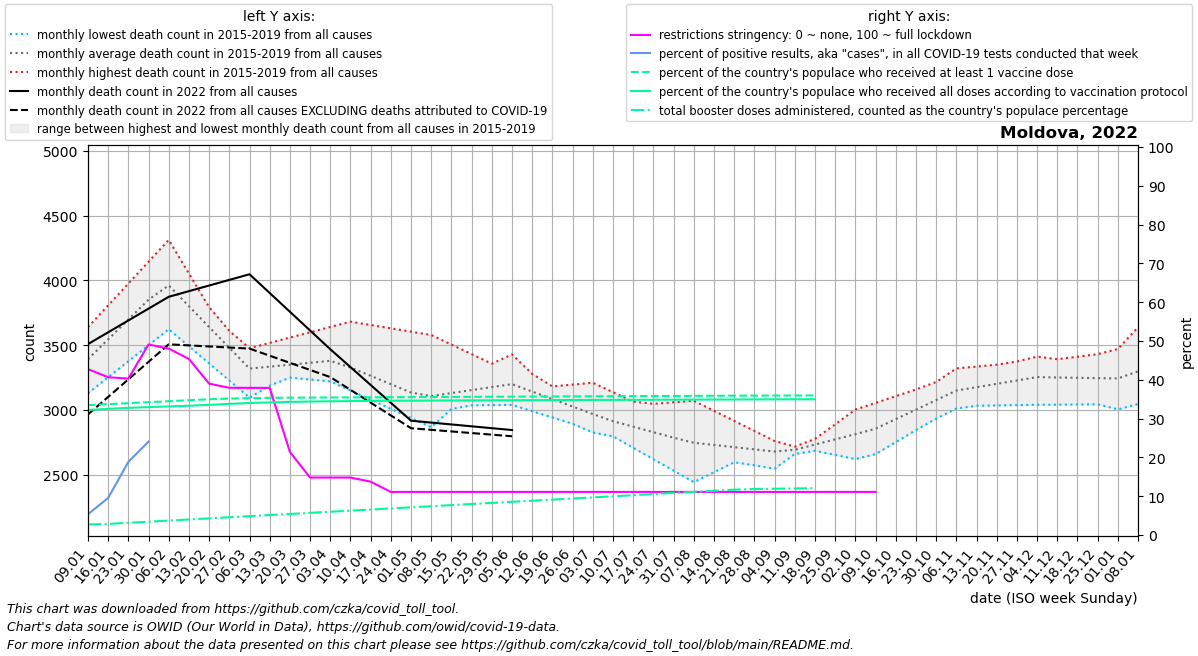

The file beside this chart, header and first rows:
date, location, time_unit, time, deaths_2010_all_ages, deaths_2011_all_ages, deaths_2012_all_ages, deaths_2013_all_ages, deaths_2014_all_ages, deaths_2015_all_ages, deaths_2016_all_ages, deaths_2017_all_ages, deaths_2018_all_ages, deaths_2019_all_ages, deaths_2020_all_ages, deaths_2021_all_ages, deaths_2022_all_ages, new_deaths, new_cases_smoothed, new_tests_smoothed, positive_test_percent, stringency_index, people_vaccinated, people_fully_vaccinated
2022-01-09, Moldova, monthly, 1, , , , , , , 3593, 3638, 3128, 3205, 3045, 4671, 3507, 543.0, 3007, 55789, 5.348, 42.75, 1024987, 986404
2022-01-16, Moldova, monthly, 2, , , , , , , 3716, 3807, 3252, 3402, 3153, 4490, 3599, 499.0, 6325, 65394, 9.553, 40.67, 1032663, 995374
2022-01-23, Moldova, monthly, 3, , , , , , , 3840, 3975, 3375, 3598, 3261, 4309, 3690, 455.0, 15271, 80114, 18.84, 40.31, 1040339, 1003125
2022-01-30, Moldova, monthly, 4, , , , , , , 3964, 4144, 3499, 3795, 3369, 4128, 3782, 411.0, 27252, 12754, 24.07, 49.1, 1048015, 1009081
2022-02-06, Moldova, monthly, 5, , , , , , 4013, 3866, 4312, 3623, 3992, 3477, 4019, 3873, 367.0, 27049, , , 48.03, 1055691, 1014559
2022-02-13, Moldova, monthly, 6, , , , , , 3879, 3767, 4052, 3491, 3813, 3382, 3910, 3916, 418.8, 22490, , , 45.37, 1063366, 1020089
2022-02-20, Moldova, monthly, 7, , , , , , 3744, 3669, 3793, 3358, 3634, 3288, 3800, 3960, 470.5, 13512, , , 39.01, 1071042, 1026727
2022-02-27, Moldova, monthly, 8, , , , , , 3610, 3570, 3534, 3226, 3456, 3193, 3691, 4004, 522.2, 8160, , , 37.93, 1076258, 1034837
2022-03-06, Moldova, monthly, 9, , , , , , 3476, 3472, 3274, 3094, 3277, 3098, 3934, 4047, 574.0, 4827, , , 37.92, 1079628, 1041736
2022-03-13, Moldova, monthly, 10, , , , , , 3517, 3433, 3267, 3188, 3263, 3020, 4178, 3902, 484.2, 3108, , , 37.91, 1082338, 1045953
2022-03-20, Moldova, monthly, 11, , , , , , 3558, 3394, 3260, 3281, 3248, 2942, 4421, 3758, 394.5, 2633, , , 21.41, 1083692, 1050225
2022-03-27, Moldova, monthly, 12, , , , , , 3599, 3356, 3254, 3374, 3234, 2864, 4665, 3613, 304.8, 2286, , , 14.81, 1084403, 1052913
2022-04-03, Moldova, monthly, 13, , , , , , 3640, 3317, 3247, 3468, 3220, 2786, 4908, 3468, 215.0, 1791, , , 14.81, 1085115, 1055029
2022-04-10, Moldova, monthly, 14, , , , , , 3681, 3249, 3176, 3381, 3149, 2708, 4767, 3330, 175.8, 1417, , , 14.81, 1085826, 1056673
2022-04-17, Moldova, monthly, 15, , , , , , 3655, 3180, 3106, 3294, 3078, 2600, 4626, 3192, 136.5, 1114, , , 13.75, 1086537, 1058220
2022-04-24, Moldova, monthly, 16, , , , , , 3630, 3112, 3035, 3206, 3008, 2492, 4486, 3054, 97.25, 813.7, , , 11.11, 1087248, 1059308
2022-05-01, Moldova, monthly, 17, , , , , , 3604, 3044, 2964, 3119, 2937, 2383, 4345, 2916, 58.0, 192.9, , , 11.11, 1087959, 1059904
2022-05-08, Moldova, monthly, 18, , , , , , 3578, 3066, 2990, 3032, 2866, 2275, 4152, 2902, 56.0, 438.3, , , 11.11, 1088670, 1060664
2022-05-15, Moldova, monthly, 19, , , , , , 3504, 3088, 3016, 3034, 3006, 2674, 3958, 2887, 54.0, 682.7, , , 11.11, 1089381, 1061356
2022-05-22, Moldova, monthly, 20, , , , , , 3430, 3109, 3041, 3035, 3147, 3074, 3765, 2873, 52.0, 291.9, , , 11.11, 1090093, 1062046
2022-05-29, Moldova, monthly, 21, , , , , , 3356, 3131, 3067, 3036, 3288, 3474, 3571, 2858, 50.0, 351.1, , , 11.11, 1090804, 1062736
2022-06-05, Moldova, monthly, 22, , , , , , 3282, 3153, 3093, 3038, 3428, 3873, 3378, 2844, 48.0, 167.3, , , 11.11, 1091515, 1063405
2022-06-12, Moldova, monthly, 23, , , , , , 3230, 3167, 3041, 2990, 3277, 3766, 3290, , 43.5, 245.9, , , 11.11, 1092226, 1063954
2022-06-19, Moldova, monthly, 24, , , , , , 3178, 3181, 2988, 2941, 3126, 3659, 3201, , 39.0, 226.6, , , 11.11, 1092937, 1064482
2022-06-26, Moldova, monthly, 25, , , , , , 3127, 3195, 2936, 2892, 2976, 3553, 3112, , 34.5, 263.3, , , 11.11, 1093648, 1065011
2022-07-03, Moldova, monthly, 26, , , , , , 3075, 3209, 2884, 2844, 2825, 3446, 3024, , 30.0, 563.3, , , 11.11, 1094359, 1065540
2022-07-10, Moldova, monthly, 27, , , , , , 3023, 3136, 2796, 2806, 2801, 3339, 3004, , 32.75, 719.7, , , 11.11, 1095070, 1066068
2022-07-17, Moldova, monthly, 28, , , , , , 3035, 3064, 2707, 2768, 2777, 3343, 2985, , 35.5, 1569, , , 11.11, 1095782, 1066597
2022-07-24, Moldova, monthly, 29, , , , , , 3046, 2991, 2619, 2729, 2752, 3347, 2966, , 38.25, 2929, , , 11.11, 1096493, 1067126
2022-07-31, Moldova, monthly, 30, , , , , , 3058, 2918, 2530, 2691, 2728, 3351, 2946, , 41.0, 5925, , , 11.11, 1097204, 1067654
2022-08-07, Moldova, monthly, 31, , , , , , 3070, 2860, 2442, 2653, 2704, 3355, 2857, , 62.2, 7633, , , 11.11, 1097915, 1068183
2022-08-14, Moldova, monthly, 32, , , , , , 2992, 2801, 2518, 2626, 2706, 3225, 2767, , 83.4, 9970, , , 11.11, 1098626, 1068712
2022-08-21, Moldova, monthly, 33, , , , , , 2915, 2743, 2595, 2599, 2708, 3096, 2678, , 104.6, 10900, , , 11.11, 1099337, 1069240
2022-08-28, Moldova, monthly, 34, , , , , , 2837, 2684, 2672, 2572, 2709, 2966, 2588, , 125.8, 6971, , , 11.11, 1099879, 1069735
2022-09-04, Moldova, monthly, 35, , , , , , 2760, 2626, 2748, 2545, 2711, 2837, 2499, , 147.0, 6515, , , 11.11, 1100294, 1070203
2022-09-11, Moldova, monthly, 36, , , , , , 2682, 2701, 2716, 2659, 2700, 2707, 2768, , 132.5, 4603, , , 11.11, 1100709, 1070672
2022-09-18, Moldova, monthly, 37, , , , , , 2736, 2776, 2684, 2774, 2690, 2897, 3036, , 118.0, 4069, , , 11.11, 1101124, 1071140
2022-09-25, Moldova, monthly, 38, , , , , , 2790, 2850, 2652, 2888, 2679, 3087, 3305, , 103.5, 4447, , , 11.11, , 
2022-10-02, Moldova, monthly, 39, , , , , , 2844, 2925, 2620, 3002, 2669, 3277, 3574, , 89.0, 2626, , , 11.11, , 
2022-10-09, Moldova, monthly, 40, , , , , , 2898, 2965, 2698, 3054, 2658, 3467, 3872, , 76.4, 1514, , , 11.11, , 
2022-10-16, Moldova, monthly, 41, , , , , , 3004, 3004, 2776, 3106, 2751, 3558, 4169, , 63.8, 982.7, , , , , 
2022-10-23, Moldova, monthly, 42, , , , , , 3109, 3044, 2854, 3157, 2844, 3648, 4466, , , , , , , , 
2022-10-30, Moldova, monthly, 43, , , , , , 3214, 3083, 2932, 3209, 2936, 3738, 4764, , , , , , , , 
2022-11-06, Moldova, monthly, 44, , , , , , 3320, 3123, 3010, 3261, 3029, 3829, 4754, , , , , , , , 
2022-11-13, Moldova, monthly, 45, , , , , , 3334, 3159, 3050, 3298, 3032, 3810, 4744, , , , , , , , 
2022-11-20, Moldova, monthly, 46, , , , , , 3348, 3196, 3090, 3336, 3034, 3792, 4733, , , , , , , , 
2022-11-27, Moldova, monthly, 47, , , , , , 3363, 3232, 3130, 3374, 3036, 3773, 4723, , , , , , , , 
2022-12-04, Moldova, monthly, 48, , , , , , 3377, 3268, 3170, 3411, 3039, 3755, 4713, , , , , , , , 
2022-12-11, Moldova, monthly, 49, , , , , , 3391, 3318, 3128, 3370, 3040, 3736, 4389, , , , , , , , 
2022-12-18, Moldova, monthly, 50, , , , , , 3410, 3369, 3087, 3329, 3041, 4015, 4064, , , , , , , , 
2022-12-25, Moldova, monthly, 51, , , , , , 3430, 3420, 3046, 3287, 3043, 4294, 3740, , , , , , , , 
2023-01-01, Moldova, monthly, 52, , , , , , 3450, 3470, 3004, 3246, 3044, 4573, 3416, , , , , , , , 
2023-01-08, Moldova, monthly, 1, , , , , , 3469, 3638, 3128, 3205, 3045, 4852, 3507, , , , , , , , 
